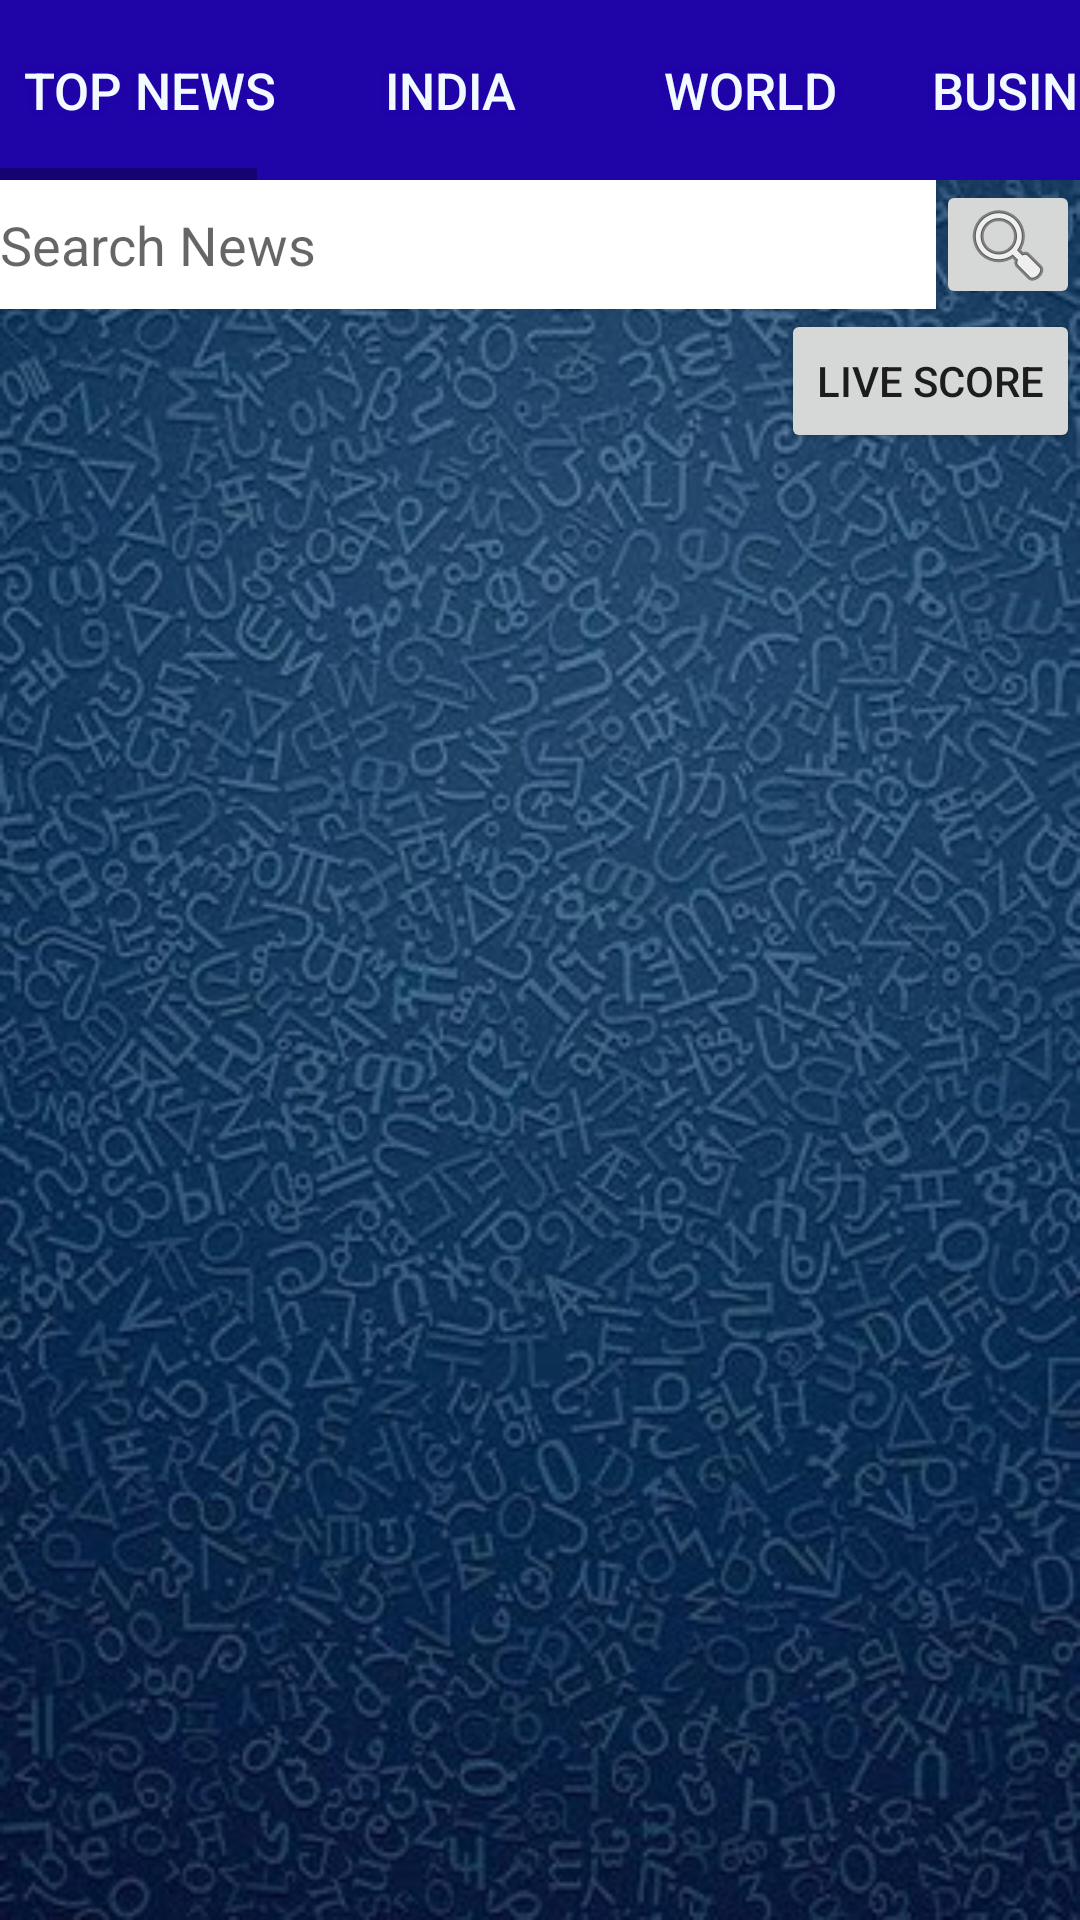

The Android layout XML behind this screen, and the referenced resources:
<!-- AndroidManifest.xml: activity theme MainTheme -->
<!-- res/layout/activity_main.xml -->
<LinearLayout xmlns:android="http://schemas.android.com/apk/res/android"
    xmlns:tools="http://schemas.android.com/tools"
    android:layout_width="match_parent"
    android:layout_height="match_parent"
    android:orientation="vertical" 
    android:background="@drawable/rr"
    >

    <HorizontalScrollView
        android:layout_width="wrap_content"
        android:layout_height="wrap_content" >

        <LinearLayout
            android:layout_width="wrap_content"
            android:layout_height="wrap_content"
            android:id="@+id/lay"
            android:orientation="horizontal" >

            <Button
                android:id="@+id/bBreakingNews"
                android:layout_width="100dp"
                android:layout_height="wrap_content"
                android:background="@drawable/buttonshape"
                android:shadowColor="#2605A8"
                android:shadowDx="0"
                android:shadowDy="0"
                android:shadowRadius="5"
                android:text="Top News"
                android:textSize="17dp"
                android:textColor="#F0FAFF" />

            <Button
                android:id="@+id/bIndia"
                android:layout_width="100dp"
                android:layout_height="wrap_content"
                android:background="@drawable/buttonshape"
                android:shadowColor="#2605A8"
                android:shadowDx="0"
                android:shadowDy="0"
                android:shadowRadius="5"
                android:textSize="17dp"
                android:text="India"
                android:textColor="#F0FAFF" />

            <Button
                android:id="@+id/bWorld"
                android:layout_width="100dp"
                android:layout_height="wrap_content"
                android:background="@drawable/buttonshape"
                android:shadowColor="#2605A8"
                android:shadowDx="0"
                android:shadowDy="0"
                android:textSize="17dp"
                android:shadowRadius="5"
                android:text="World"
                android:textColor="#F0FAFF" />

            <Button
                android:id="@+id/bBusiness"
                android:layout_width="100dp"
                android:layout_height="wrap_content"
                android:background="@drawable/buttonshape"
                android:shadowColor="#2605A8"
                android:shadowDx="0"
                android:shadowDy="0"
                android:textSize="17dp"
                android:shadowRadius="5"
                android:text="Business"
                android:textColor="#F0FAFF" />

            <Button
                android:id="@+id/bTech"
                android:layout_width="100dp"
                android:layout_height="wrap_content"
                android:background="@drawable/buttonshape"
                android:shadowColor="#2605A8"
                android:shadowDx="0"
                android:shadowDy="0"
                android:textSize="17dp"
                android:shadowRadius="5"
                android:text="Tech"
                android:textColor="#F0FAFF" />

            <Button
                android:id="@+id/bCricket"
                android:layout_width="100dp"
                android:layout_height="wrap_content"
                android:background="@drawable/buttonshape"
                android:shadowColor="#2605A8"
                android:shadowDx="0"
                android:shadowDy="0"
                android:textSize="17dp"
                android:shadowRadius="5"
                android:text="Cricket"
                android:textColor="#F0FAFF" />

            <Button
                android:id="@+id/bSports"
                android:layout_width="100dp"
                android:layout_height="wrap_content"
                android:background="@drawable/buttonshape"
                android:shadowColor="#2605A8"
                android:shadowDx="0"
                android:shadowDy="0"
                android:shadowRadius="5"
                android:textSize="17dp"
                android:text="Sports"
                android:textColor="#F0FAFF" />
            
            <Button
                android:id="@+id/bNRI"
                android:layout_width="100dp"
                android:layout_height="wrap_content"
                android:background="@drawable/buttonshape"
                android:shadowColor="#2605A8"
                android:shadowDx="0"
                android:shadowDy="0"
                android:textSize="17dp"
                android:shadowRadius="5"
                android:text="NRI"
                android:textColor="#F0FAFF" />
            <Button
                android:id="@+id/bEnvironment"
                android:layout_width="110dp"
                android:layout_height="wrap_content"
                android:background="@drawable/buttonshape"
                android:shadowColor="#2605A8"
                android:shadowDx="0"
                android:textSize="17dp"
                android:shadowDy="0"
                android:shadowRadius="5"
                android:text="Environment"
                android:textColor="#F0FAFF" />

            <Button
                android:id="@+id/bTV"
                android:layout_width="100dp"
                android:layout_height="wrap_content"
                android:background="@drawable/buttonshape"
                android:shadowColor="#2605A8"
                android:shadowDx="0"
                android:shadowDy="0"
                android:textSize="17dp"
                android:shadowRadius="5"
                android:text="TV"
                android:textColor="#F0FAFF" />

            <Button
                android:id="@+id/bEvents"
                android:layout_width="100dp"
                android:layout_height="wrap_content"
                android:background="@drawable/buttonshape"
                android:shadowColor="#2605A8"
                android:shadowDx="0"
                android:textSize="17dp"
                android:shadowDy="0"
                android:shadowRadius="5"
                android:text="Events"
                android:textColor="#F0FAFF" />

            <Button
                android:id="@+id/bEducation"
                android:layout_width="100dp"
                android:layout_height="wrap_content"
                android:background="@drawable/buttonshape"
                android:shadowColor="#2605A8"
                android:shadowDx="0"
                android:shadowDy="0"
                android:shadowRadius="5"
                android:textSize="17dp"
                android:text="Education"
                android:textColor="#F0FAFF" />

            

            <Button
                android:id="@+id/bScience"
                android:layout_width="100dp"
                android:layout_height="wrap_content"
                android:background="@drawable/buttonshape"
                android:shadowColor="#2605A8"
                android:shadowDx="0"
                android:shadowDy="0"
                android:textSize="17dp"
                android:shadowRadius="5"
                android:text="Science"
                android:textColor="#F0FAFF" />


            <Button
                android:id="@+id/bBeauty"
                android:layout_width="100dp"
                android:layout_height="wrap_content"
                android:background="@drawable/buttonshape"
                android:shadowColor="#2605A8"
                android:shadowDx="0"
                android:shadowDy="0"
                android:textSize="17dp"
                android:shadowRadius="5"
                android:text="Beauty"
                android:textColor="#F0FAFF" />

            <Button
                android:id="@+id/bLocal"
                android:layout_width="100dp"
                android:layout_height="wrap_content"
                android:background="@drawable/buttonshape"
                android:shadowColor="#2605A8"
                android:shadowDx="0"
                android:shadowDy="0"
                android:shadowRadius="5"
                android:textSize="17dp"

                android:text="Local"
                android:textColor="#F0FAFF" />
        </LinearLayout>
    </HorizontalScrollView>
    <LinearLayout
        android:orientation="horizontal" android:layout_width="match_parent"
        android:layout_height="wrap_content"
        android:id="@+id/searchlay"
        android:weightSum="10"
        >
        <EditText
            android:layout_width="wrap_content"
            android:layout_height="43dp"
            android:id="@+id/etNews"
            android:background="#ffffff"
            android:hint="Search News"
            android:layout_weight="9" />
        <ImageButton
            android:layout_width="25dp"
            android:layout_height="43dp"
            android:id="@+id/imageButton"
            android:layout_weight="1"
            android:src="@android:drawable/ic_menu_search"
            />


    </LinearLayout>
    <Button
        android:layout_width="wrap_content"
        android:layout_height="wrap_content"
        android:text="LIVE SCORE"
        android:id="@+id/bLive"
        android:layout_gravity="right"
        />
<ScrollView
    android:layout_width="fill_parent"
    android:layout_height="wrap_content"

    >
    <LinearLayout
        android:layout_width="match_parent"
        android:layout_height="match_parent"
        android:orientation="vertical"
       >
    <ImageView
        android:layout_width="fill_parent"
        android:layout_height="200dp"
        android:id="@+id/IVmainImg"
        android:layout_marginLeft="20dp"
        android:layout_marginRight="20dp"
        android:layout_marginTop="10dp"


        />

        <TextView
        android:layout_width="fill_parent"
        android:layout_height="wrap_content"
        android:layout_gravity="center"
        android:gravity="center"
        android:textColor="#ffffff"
        android:id="@+id/TVmainCap" />
    </LinearLayout>
</ScrollView>
    <ListView
        android:id="@+id/list_news"
        android:layout_width="match_parent"
        android:layout_height="match_parent"
        android:cacheColorHint="@android:color/transparent"
        android:divider="@android:color/transparent"
        android:dividerHeight="10dp"
        android:fadingEdge="none"
        android:listSelector="@android:color/transparent"
        android:padding="10dp"
        />


    
</LinearLayout>
<!-- resources referenced by this layout -->
<resources>
  <!-- drawable buttonshape (drawable) -->
  <?xml version="1.0" encoding="utf-8"?>
  <shape xmlns:android="http://schemas.android.com/apk/res/android"
      android:shape="rectangle" >
  
      <corners android:radius="0dp" />
  
      <gradient
          android:angle="45"
          android:centerColor="#1F04A8"
          android:centerX="35%"
          android:endColor="#1F04A8"
          android:startColor="#1F04A8"
          android:type="linear" />
  
      <padding
          android:bottom="0dp"
          android:left="0dp"
          android:right="0dp"
          android:top="0dp" />
  
      <size
          android:height="60dp"
          android:width="270dp" />
  
     
  
  </shape>
  <!-- drawable rr: png bitmap (drawable, 264956 bytes) -->
  <style name="MainTheme" parent="AppTheme">
        <item name="actionBarStyle">@style/NoTitle</item>
        
    </style>
  <style name="AppTheme" parent="@style/Theme.AppCompat.Light.DarkActionBar">
          <item name="colorPrimary">#0a274f</item>
          <item name="colorPrimaryDark">#0a274f</item>
          
          
      </style>
  <style name="NoTitle" parent="@style/Widget.AppCompat.Light.ActionBar.Solid.Inverse">
         <item name="android:displayOptions">showHome|useLogo</item>
        <item name="displayOptions">useLogo|showHome</item> 
        <item name="logo">@drawable/name</item>
        
    </style>
  <!-- drawable name: png bitmap (drawable, 4565 bytes) -->
</resources>
